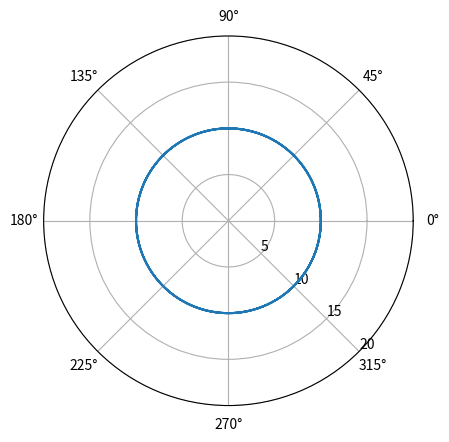
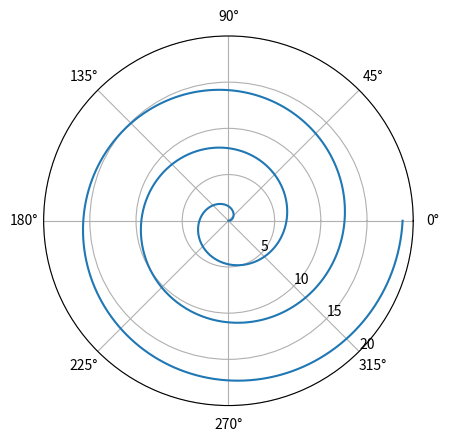
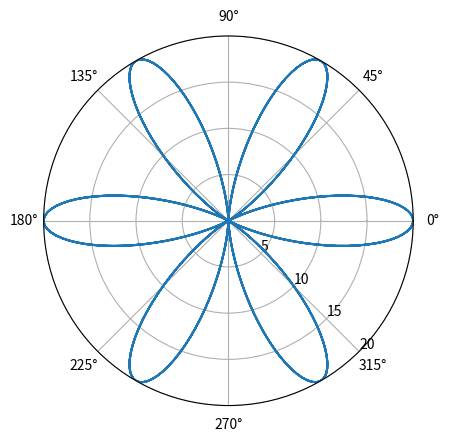

These figures' Python source, in order:

###############
# Authored by Weisheng Jiang
# Book 3  |  From Basic Arithmetic to Machine Learning
# Published and copyrighted by Tsinghua University Press
# Beijing, China, 2022
###############

# Bk3_Ch5_04

import numpy as np
import matplotlib.pyplot as plt

def plot_polar(theta, r):

    fig, ax = plt.subplots(subplot_kw={'projection': 'polar'})
    ax.plot(theta, r)
    # set radial axis limit
    ax.set_rmax(20)
    # set radial axis ticks
    ax.set_rticks([5, 10, 15, 20])  
    # position radial labels
    ax.set_rlabel_position(-45)  
    ax.set_thetagrids(np.arange(0.0, 360.0, 45.0)); 
    plt.show()
    
#%% circle
theta = np.linspace(0, 6*np.pi, 1000)

r = 10 + theta*0
plot_polar(theta, r)

#%% Archimedes' spiral
r = 1*theta
plot_polar(theta, r)

#%% Rose
r = 10*np.cos(6*theta) + 10
plot_polar(theta, r)

